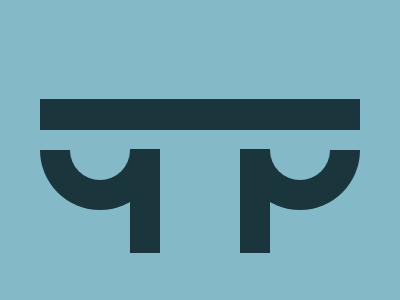

Write a web page that renders exactly this picture using CSS.

<!-- file: half.html -->
<div ver></div>
<div hor></div>
<div c1-left></div>
<div c2-left></div>
<div c1-right></div>
<div c2-right></div>

<link rel="stylesheet" href="style.css">

/* file: style.css */
[ver] {
  width: 30px;
  height: 104px;
  background: #1A353C;
  position: absolute;
  margin: auto;
  inset: 102px 110px 0 0;
  box-shadow: 110px 0 0 #1A353C;
}
[hor] {
  width: 320px;
  height: 31px;
  background: #1A353C;
  position: absolute;
  margin: auto;
  inset: -72px 0px 0 0;
}
[c1-left] {
  width: 120px;
  aspect-ratio: 1;
  background: linear-gradient(to bottom, transparent 50%, #1A353C 50%);
  position: absolute;
  margin: auto;
  inset: 0 200px 0 0;
  border-radius: 50%;
}
[c2-left] {
  width: 60px;
  aspect-ratio: 1;
  background: linear-gradient(to bottom, transparent 50%, #84B9C7 50%);
  position: absolute;
  margin: auto;
  inset: 0 200px 0 0;
  border-radius: 50%;
}
[c1-right] {
  width:120px;
  aspect-ratio: 1;
  background: linear-gradient(to bottom, transparent 50%, #1A353C 50%);
  position: absolute;
  margin: auto;
  inset: 0 -200px 0 0;
  border-radius: 50%;
}
[c2-right] {
  width: 60px;
  aspect-ratio: 1;
  background: linear-gradient(to bottom, transparent 50%, #84B9C7 50%);
  position: absolute;
  margin: auto;
  inset: 0 -200px 0 0;
  border-radius: 50%;
}
body {
  background: #84B9C7;
}